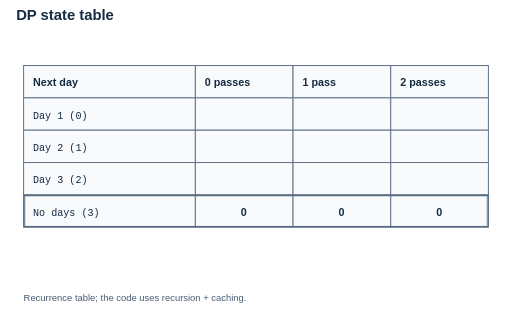
t = 0.00 s
t = 1.80 s: frame unchanged from t = 0.00 s, image omitted
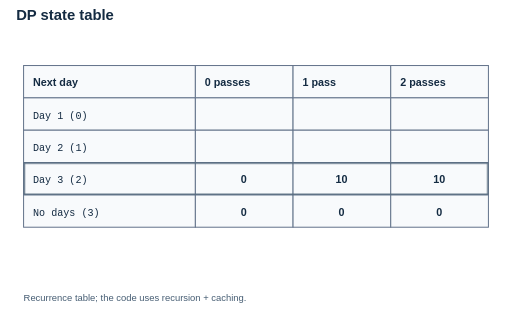
t = 3.30 s
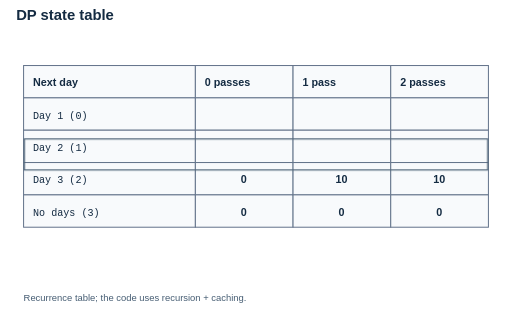
t = 5.10 s
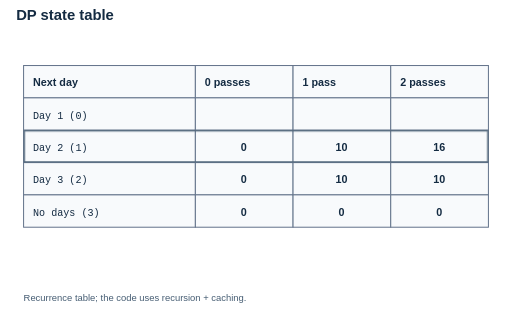
t = 6.60 s
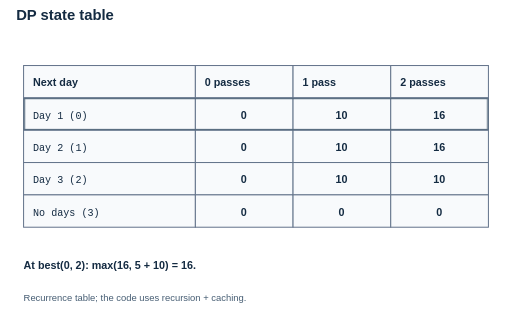
t = 8.85 s

The animated SVG that drew these frames (rendered in a browser with its animation timeline set to each time). Animation: 6 CSS @keyframes rules; frames cover the first 8.85 s, repeats indefinitely.

<svg xmlns="http://www.w3.org/2000/svg" width="760" height="470" viewBox="0 0 760 470" role="img" aria-labelledby="title desc"><title id="title">A dynamic programming table of future scores</title><desc id="desc">With rewards five, six, ten, the best-value rows from Day one to the end are zero-ten-sixteen, zero-ten-sixteen, zero-ten-ten, and zero-zero-zero. The computation outline moves backward from the no-days base case.</desc><style>
text{font:16px Arial,sans-serif;fill:#142b42}.title{font-size:22px;font-weight:700}.small{font-size:14px}.tiny{font-size:13px}.strong{font-weight:700}.mono{font:15px Consolas,monospace}.large{font-size:30px;font-weight:700}.muted{fill:#465d73}.greenText{fill:#047857}.blueText{fill:#1d4ed8}.amberText{fill:#92400e}
.paper{fill:#f8fafc;stroke:#64748b;stroke-width:1.5}.blue{fill:#dbeafe;stroke:#4169a9;stroke-width:1.5}.green{fill:#d1fae5;stroke:#16835e;stroke-width:1.5}.amber{fill:#fef3c7;stroke:#b45309;stroke-width:1.5}.blank{fill:none}.rule{fill:none;stroke:#94a3b8;stroke-width:1.4}.edge{fill:none;stroke:#52677b;stroke-width:2;stroke-linecap:round;stroke-linejoin:round}.tip{fill:#52677b}.inkLine{fill:none;stroke:#142b42;stroke-width:2;stroke-linecap:round}.cursor{fill:#16835e;stroke:#075c42;stroke-width:1}.dash{fill:none;stroke:#94a3b8;stroke-width:1.5;stroke-dasharray:5 5}
@media(prefers-color-scheme:dark){text{fill:#f1f5f9}.muted{fill:#c3d2e3}.paper{fill:#1e293b;stroke:#a1b2c6}.blue{fill:#193957;stroke:#93b4e8}.green{fill:#164e43;stroke:#6ee7b7}.amber{fill:#493d20;stroke:#fcd34d}.rule,.dash{stroke:#72869e}.edge{stroke:#b8c7db}.tip{fill:#b8c7db}.greenText{fill:#6ee7b7}.blueText{fill:#93c5fd}.amberText{fill:#fcd34d}.inkLine{stroke:#e2e8f0}.cursor{fill:#6ee7b7;stroke:#b7f7df}}
@media(prefers-reduced-motion:reduce){*{animation:none!important}}
.dpRow0{opacity:1;animation:dpRow0 12s steps(1,end) infinite}@keyframes dpRow0{0%{opacity:0}65%{opacity:1}100%{opacity:1}}.dpRow1{opacity:1;animation:dpRow1 12s steps(1,end) infinite}@keyframes dpRow1{0%{opacity:0}45%{opacity:1}100%{opacity:1}}.dpRow2{opacity:1;animation:dpRow2 12s steps(1,end) infinite}@keyframes dpRow2{0%{opacity:0}25%{opacity:1}100%{opacity:1}}.dpRow3{opacity:1;animation:dpRow3 12s steps(1,end) infinite}@keyframes dpRow3{0%{opacity:1}100%{opacity:1}}.dpCursor{transform:translate(0px,-144px);animation:dpCursor 12s linear infinite}@keyframes dpCursor{0%{transform:translate(0px,0px)}15%{transform:translate(0px,0px)}25%{transform:translate(0px,-48px)}35%{transform:translate(0px,-48px)}45%{transform:translate(0px,-96px)}55%{transform:translate(0px,-96px)}65%{transform:translate(0px,-144px)}100%{transform:translate(0px,-144px)}}.dpAnswer{opacity:1;animation:dpAnswer 12s steps(1,end) infinite}@keyframes dpAnswer{0%{opacity:0}65%{opacity:1}100%{opacity:1}}</style><defs><marker id="arrow" markerWidth="7" markerHeight="7" refX="6" refY="3.5" orient="auto"><path d="M0 0 L7 3.5 L0 7 Z" class="tip" /></marker></defs><text x="24" y="30" class="title" text-anchor="start" xml:space="preserve">DP state table</text><rect x="35" y="97" width="255" height="48" rx="0" class="paper" /><rect x="35" y="145" width="255" height="48" rx="0" class="paper" /><rect x="35" y="193" width="255" height="48" rx="0" class="paper" /><rect x="35" y="241" width="255" height="48" rx="0" class="paper" /><rect x="35" y="289" width="255" height="48" rx="0" class="paper" /><rect x="290" y="97" width="145" height="48" rx="0" class="paper" /><rect x="290" y="145" width="145" height="48" rx="0" class="paper" /><rect x="290" y="193" width="145" height="48" rx="0" class="paper" /><rect x="290" y="241" width="145" height="48" rx="0" class="paper" /><rect x="290" y="289" width="145" height="48" rx="0" class="paper" /><rect x="435" y="97" width="145" height="48" rx="0" class="paper" /><rect x="435" y="145" width="145" height="48" rx="0" class="paper" /><rect x="435" y="193" width="145" height="48" rx="0" class="paper" /><rect x="435" y="241" width="145" height="48" rx="0" class="paper" /><rect x="435" y="289" width="145" height="48" rx="0" class="paper" /><rect x="580" y="97" width="145" height="48" rx="0" class="paper" /><rect x="580" y="145" width="145" height="48" rx="0" class="paper" /><rect x="580" y="193" width="145" height="48" rx="0" class="paper" /><rect x="580" y="241" width="145" height="48" rx="0" class="paper" /><rect x="580" y="289" width="145" height="48" rx="0" class="paper" /><text x="49" y="128" class="strong" text-anchor="start" xml:space="preserve">Next day</text><text x="304" y="128" class="strong" text-anchor="start" xml:space="preserve">0 passes</text><text x="449" y="128" class="strong" text-anchor="start" xml:space="preserve">1 pass</text><text x="594" y="128" class="strong" text-anchor="start" xml:space="preserve">2 passes</text><text x="49" y="176" class="mono" text-anchor="start" xml:space="preserve">Day 1 (0)</text><text x="49" y="224" class="mono" text-anchor="start" xml:space="preserve">Day 2 (1)</text><text x="49" y="272" class="mono" text-anchor="start" xml:space="preserve">Day 3 (2)</text><text x="49" y="320" class="mono" text-anchor="start" xml:space="preserve">No days (3)</text><g class="dpRow0"><text x="362" y="176" class="strong" text-anchor="middle" xml:space="preserve">0</text><text x="507" y="176" class="strong" text-anchor="middle" xml:space="preserve">10</text><text x="652" y="176" class="strong" text-anchor="middle" xml:space="preserve">16</text></g><g class="dpRow1"><text x="362" y="224" class="strong" text-anchor="middle" xml:space="preserve">0</text><text x="507" y="224" class="strong" text-anchor="middle" xml:space="preserve">10</text><text x="652" y="224" class="strong" text-anchor="middle" xml:space="preserve">16</text></g><g class="dpRow2"><text x="362" y="272" class="strong" text-anchor="middle" xml:space="preserve">0</text><text x="507" y="272" class="strong" text-anchor="middle" xml:space="preserve">10</text><text x="652" y="272" class="strong" text-anchor="middle" xml:space="preserve">10</text></g><g class="dpRow3"><text x="362" y="320" class="strong" text-anchor="middle" xml:space="preserve">0</text><text x="507" y="320" class="strong" text-anchor="middle" xml:space="preserve">0</text><text x="652" y="320" class="strong" text-anchor="middle" xml:space="preserve">0</text></g><g class="dpCursor"><rect x="36" y="290" width="688" height="46" rx="0" class="edge" /></g><g class="dpAnswer"><text x="35" y="399" class="strong" text-anchor="start" xml:space="preserve">At best(0, 2): max(16, 5 + 10) = 16.</text></g><text x="35" y="446" class="small muted" text-anchor="start" xml:space="preserve">Recurrence table; the code uses recursion + caching.</text></svg>
